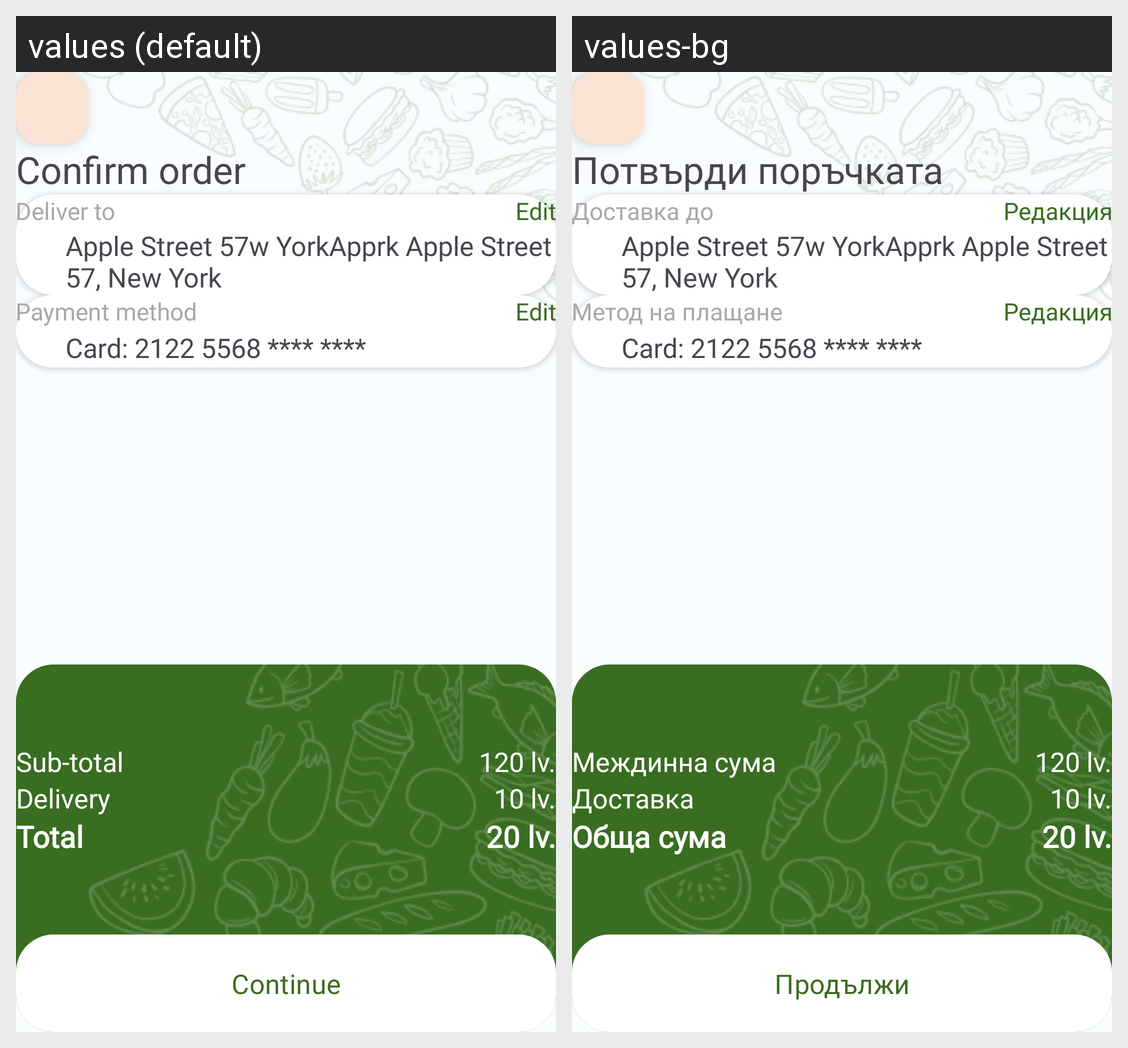

The Android screen above is rendered under two locales of the same app. Produce the string resources it draws, with the default and per-locale values.
Android screen res/layout/activity_confirm_order.xml rendered under 2 locales, left to right: values (default), values-bg. Device: Nexus 5 (rendered at 1080×1920; each locale shown at half size, 540×960, under a caption strip naming it); theme Theme.FoodFinder11.
Strings drawn on this screen, with the default value and each locale's value (text and hints the layout hard-codes, and strings that could not be matched under every locale, appear in the picture but are not listed):

confirm_order
  values: Confirm order
  values-bg: Потвърди поръчката

deliver_to
  values: Deliver to
  values-bg: Доставка до

edit
  values: Edit
  values-bg: Редакция

payment_method
  values: Payment method
  values-bg: Метод на плащане

sub_total
  values: Sub-total
  values-bg: Междинна сума

delivery
  values: Delivery
  values-bg: Доставка

total
  values: Total
  values-bg: Обща сума

continue_button
  values: Continue
  values-bg: Продължи
